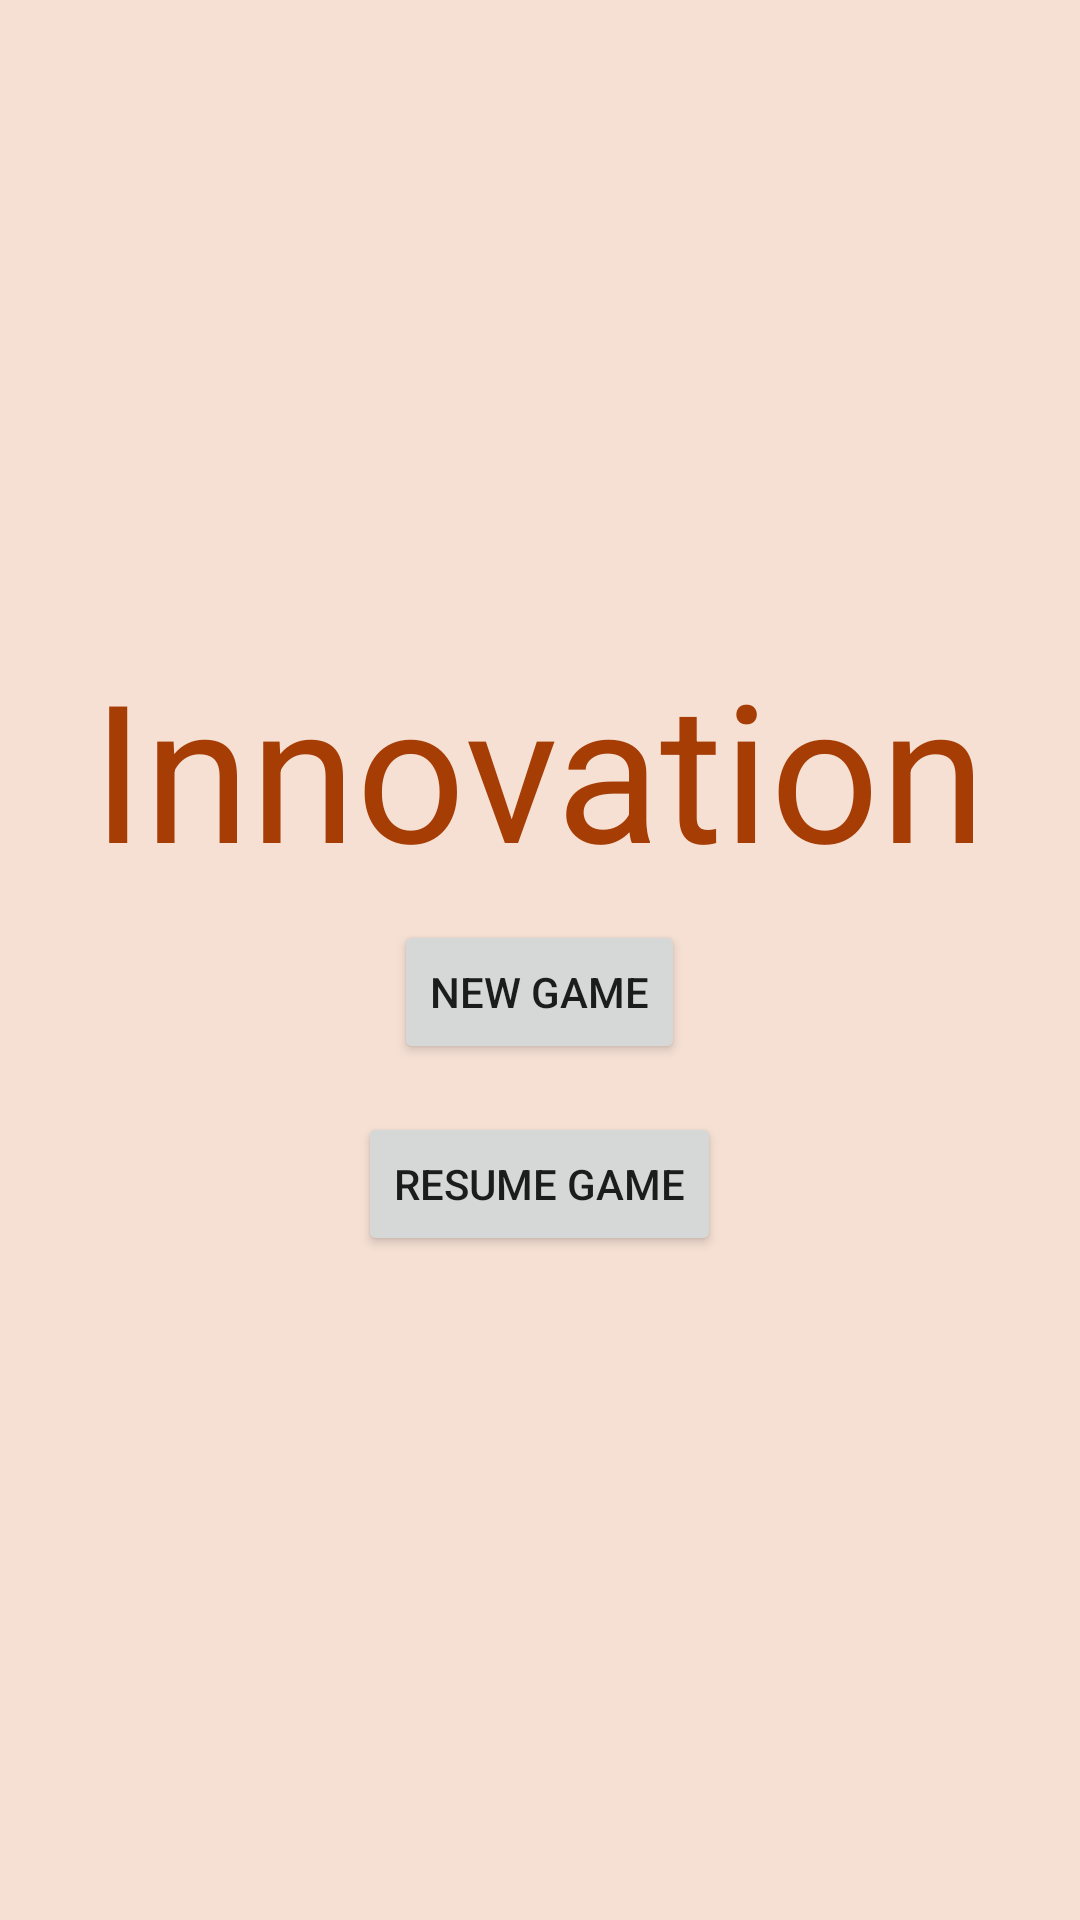

Write the Android layout XML for this screen, with the resource values it uses.
<!-- AndroidManifest.xml: application theme AppTheme -->
<!-- res/layout/activity_main.xml -->
<?xml version="1.0" encoding="utf-8"?>
<LinearLayout
    android:id="@+id/activity_main"
    xmlns:android="http://schemas.android.com/apk/res/android"
    xmlns:tools="http://schemas.android.com/tools"
    android:layout_width="match_parent"
    android:layout_height="match_parent"
    android:orientation="vertical"
    android:background="@color/tan"
    tools:context="com.example.android.innovation.MainActivity"
    android:gravity="center_vertical|center_horizontal">

    <TextView
        style="@style/TitleText"
        android:textColor="@color/brown"
        android:layout_width="wrap_content"
        android:layout_height="wrap_content"
        android:text="@string/app_name"/>

    <Button
        android:layout_width="wrap_content"
        android:layout_height="wrap_content"
        android:text="@string/new_game"
        android:layout_margin="8dp"/>

    <Button
        android:layout_width="wrap_content"
        android:layout_height="wrap_content"
        android:text="@string/resume_game"
        android:layout_margin="8dp"/>

</LinearLayout>
<!-- resources referenced by this layout -->
<resources>
  <item name="brown" type="color">#ffa53d05</item>
  <item name="tan" type="color">#fff6e0d4</item>
  <string name="app_name">Innovation</string>
  <string name="new_game">new game</string>
  <string name="resume_game">resume game</string>
  <style name="TitleText">
          <item name="android:textSize">64dp</item>
      </style>
  <style name="AppTheme" parent="Theme.AppCompat.Light.DarkActionBar">
          
      </style>
</resources>
